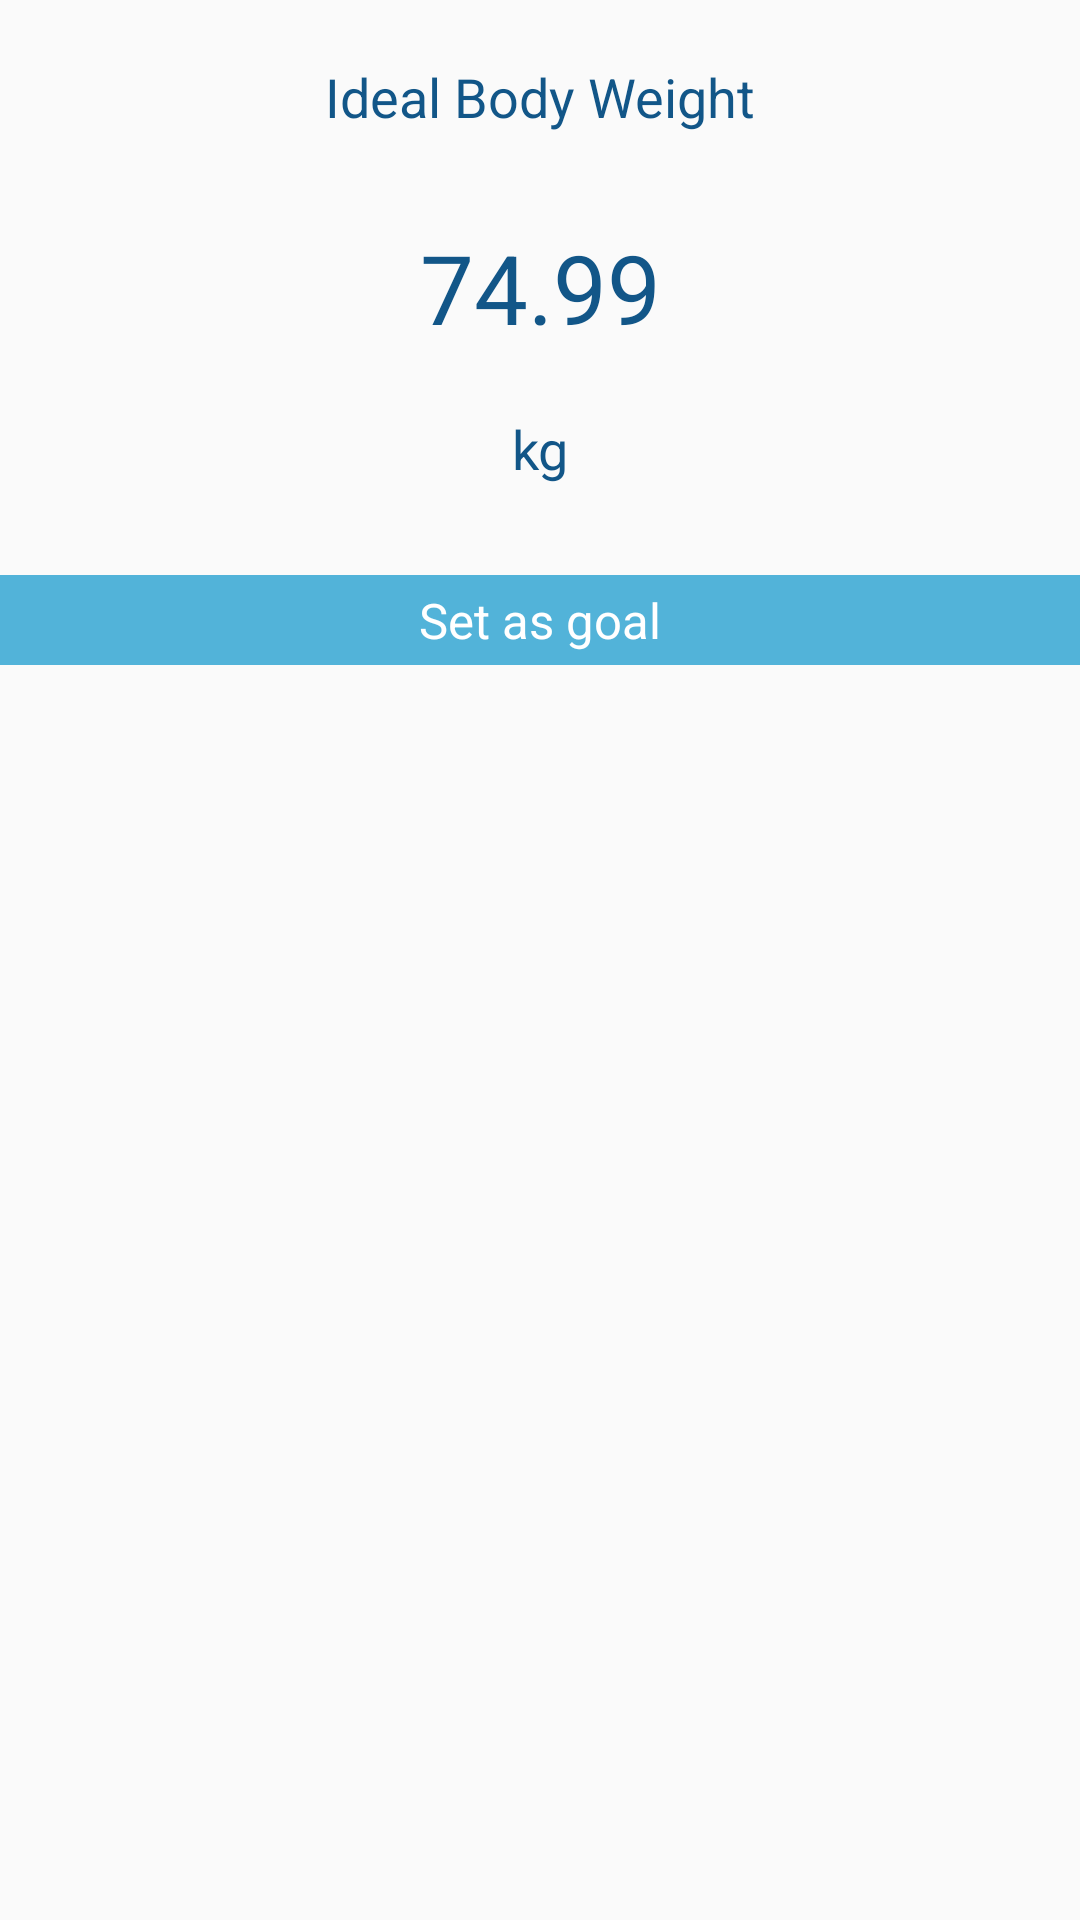

Here is an Android app screen rendered from its layout file. Give the layout XML and the strings, colors and styles it references.
<!-- AndroidManifest.xml: application theme MyMaterialTheme -->
<!-- res/layout/dialog_ideal_body_weight_info.xml -->
<?xml version="1.0" encoding="utf-8"?>
<LinearLayout xmlns:android="http://schemas.android.com/apk/res/android"
              android:orientation="vertical"
              android:layout_width="fill_parent"
              android:layout_height="wrap_content">

    <TextView
        android:layout_width="fill_parent"
        android:layout_height="wrap_content"
        android:textAppearance="?android:attr/textAppearanceMedium"
        android:text="Ideal Body Weight"
        android:id="@+id/idealBodyWeightInfoTitle"
        android:textAlignment="center"
        android:padding="20dp"
        android:textColor="@color/colorPrimary"/>

    <TextView
        android:layout_width="fill_parent"
        android:layout_height="wrap_content"
        android:textSize="32dp"
        android:text="74.99"
        android:id="@+id/idealBodyWeightInfoKg"
        android:padding="10dp"
        android:textAlignment="center"
        android:textColor="@color/colorPrimary"/>

    <TextView
        android:layout_width="fill_parent"
        android:layout_height="wrap_content"
        android:textAppearance="?android:attr/textAppearanceMedium"
        android:text="kg"
        android:id="@+id/textView8"
        android:padding="10dp"
        android:textAlignment="center"
        android:textColor="@color/colorPrimary"/>

    <LinearLayout
        style="@style/Button"
        android:layout_width="match_parent"
        android:layout_height="wrap_content"
        android:orientation="horizontal"
        android:clickable="true"
        android:layout_alignParentBottom="true"
        android:layout_marginTop="20dp"
        android:id="@+id/listRowIdealBodyWeightSetAsGoal"
        android:gravity="center">
        <TextView
            android:layout_width="wrap_content"
            android:layout_height="wrap_content"
            android:text="Set as goal"
            style="@style/ButtonTextView"/>
        

    </LinearLayout>

</LinearLayout>
<!-- resources referenced by this layout -->
<resources>
  <color name="colorPrimary">#125688</color>
  <style name="Button">
          <item name="android:background">#52B3D9</item>
          <item name="android:textColor">#FFFFFF</item>
          <item name="android:typeface">sans</item>
          <item name="android:textSize">8pt</item>
          <item name="android:paddingTop">2pt</item>
          <item name="android:paddingBottom">2pt</item>
          <item name="android:paddingLeft">6pt</item>
          <item name="android:paddingRight">6pt</item>
          <item name="android:textAlignment">center</item>
          <item name="android:layout_width">fill_parent</item>
          <item name="android:layout_height">wrap_content</item>
      </style>
  <style name="ButtonTextView">
          <item name="android:background">#52B3D9</item>
          <item name="android:textColor">#FFFFFF</item>
          <item name="android:typeface">sans</item>
          <item name="android:textSize">8pt</item>
      </style>
  <style name="MyMaterialTheme" parent="MyMaterialTheme.Base">
  
      </style>
  <style name="MyMaterialTheme.Base" parent="Theme.AppCompat.Light">
          <item name="windowNoTitle">true</item>
          <item name="windowActionBar">false</item>
          <item name="colorPrimary">@color/colorPrimary</item>
          <item name="colorPrimaryDark">@color/colorPrimaryDark</item>
          <item name="colorAccent">@color/colorAccent</item>
          <item name="android:textAllCaps">false</item>
      </style>
  <color name="colorPrimaryDark">#125688</color>
  <color name="colorAccent">#c8e8ff</color>
</resources>
